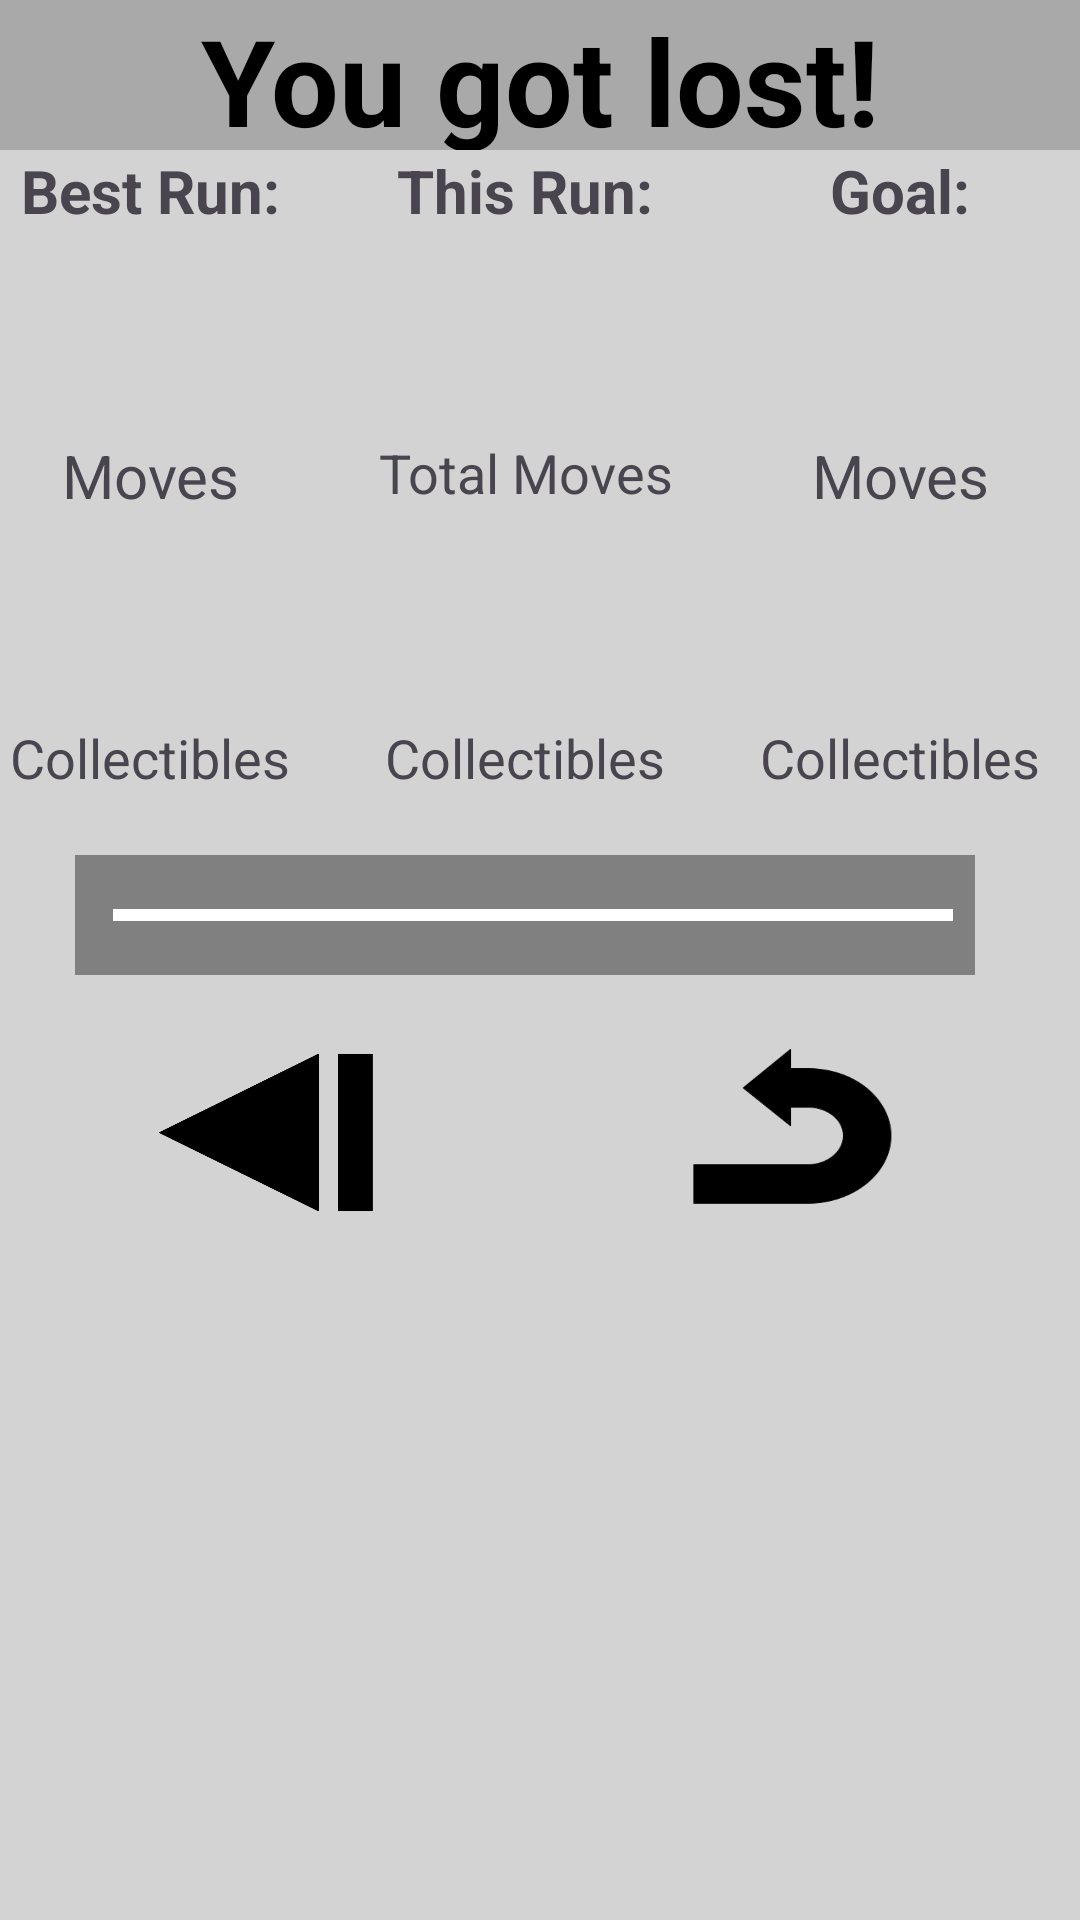

Layout XML and referenced resources for this Android screen:
<!-- AndroidManifest.xml: application theme Theme.RobotRally2Local -->
<!-- res/layout/robot_lost_dialog.xml -->
<?xml version="1.0" encoding="utf-8"?>
<RelativeLayout xmlns:android="http://schemas.android.com/apk/res/android"
    android:layout_width="350sp"
    android:layout_height="430sp"
    android:background="@color/light_grey"
    android:layout_gravity="center">

    
    <TextView
        android:id="@+id/Dialog_Header"
        android:layout_width="match_parent"
        android:layout_height="50sp"
        android:text="You got lost!"
        android:textSize="40sp"
        android:textColor="@color/black"
        android:textStyle="bold"
        android:background="@color/dark_gray"
        android:gravity="center" />

    <TextView
        android:id="@+id/Best_Run_Label"
        android:layout_width="100sp"
        android:layout_height="25sp"
        android:layout_below="@id/Dialog_Header"
        android:text="Best Run:"
        android:gravity="center"
        android:textSize="20sp"
        android:textStyle="bold"/>

    <TextView
        android:id="@+id/Lost_Best_Run_Move_Count"
        android:layout_below="@id/Best_Run_Label"
        android:layout_width="100sp"
        android:layout_height="70sp"
        android:textSize="50sp"
        android:gravity="center_horizontal"
        />

    <TextView
        android:id="@+id/Best_Run_Secondary_Label"
        android:layout_below="@id/Lost_Best_Run_Move_Count"
        android:layout_width="100sp"
        android:layout_height="25sp"
        android:text="Moves"
        android:gravity="center"
        android:textSize="20sp"
        />

    <TextView
        android:id="@+id/Lost_Best_Run_Collectibles_Count"
        android:layout_below="@id/Best_Run_Secondary_Label"
        android:layout_width="100sp"
        android:layout_height="70sp"
        android:textSize="50sp"
        android:gravity="center_horizontal"
        />

    <TextView
        android:id="@+id/Best_Run_Collectibles_Label"
        android:layout_below="@id/Lost_Best_Run_Collectibles_Count"
        android:layout_width="100sp"
        android:layout_height="25sp"
        android:text="Collectibles"
        android:gravity="center"
        android:textSize="18sp"
        />

    <TextView
        android:id="@+id/This_Run_Label"
        android:layout_below="@id/Dialog_Header"
        android:layout_toEndOf="@id/Best_Run_Collectibles_Label"
        android:layout_marginHorizontal="25sp"
        android:layout_width="100sp"
        android:layout_height="25sp"
        android:text="This Run:"
        android:gravity="center"
        android:textSize="20sp"
        android:textStyle="bold"
        />

    <TextView
        android:id="@+id/Lost_This_Run_Move_Count"
        android:layout_below="@id/This_Run_Label"
        android:layout_toEndOf="@id/Lost_Best_Run_Move_Count"
        android:layout_width="100sp"
        android:layout_height="70sp"
        android:layout_marginHorizontal="25sp"
        android:textSize="50sp"
        android:gravity="center_horizontal"
        />

    <TextView
        android:id="@+id/This_Run_Secondary_Label"
        android:layout_below="@id/Lost_This_Run_Move_Count"
        android:layout_toEndOf="@id/Best_Run_Secondary_Label"
        android:layout_marginHorizontal="25sp"
        android:layout_width="100sp"
        android:layout_height="25sp"
        android:text="@string/total_moves_text"
        android:gravity="center"
        android:textSize="18sp"
        />

    <TextView
        android:id="@+id/Lost_This_Run_Collectibles_Count"
        android:layout_below="@id/This_Run_Secondary_Label"
        android:layout_toEndOf="@id/Lost_Best_Run_Move_Count"
        android:layout_width="100sp"
        android:layout_height="70sp"
        android:layout_marginHorizontal="25sp"
        android:textSize="50sp"
        android:gravity="center_horizontal"
        />

    <TextView
        android:id="@+id/This_Run_Collectibles_Label"
        android:layout_below="@id/Lost_This_Run_Collectibles_Count"
        android:layout_toEndOf="@id/Best_Run_Collectibles_Label"
        android:layout_marginHorizontal="25sp"
        android:layout_width="100sp"
        android:layout_height="25sp"
        android:text="Collectibles"
        android:gravity="center"
        android:textSize="18sp"
        />

    <TextView
        android:id="@+id/Goal_Label"
        android:layout_below="@id/Dialog_Header"
        android:layout_toEndOf="@id/This_Run_Secondary_Label"
        android:layout_width="100sp"
        android:layout_height="25sp"
        android:text="Goal:"
        android:textStyle="bold"
        android:gravity="center"
        android:textSize="20sp"
        />

    <TextView
        android:id="@+id/Lost_Goal_Move_Count"
        android:layout_below="@id/Goal_Label"
        android:layout_toEndOf="@id/Lost_This_Run_Move_Count"
        android:layout_width="100sp"
        android:layout_height="70sp"
        android:textSize="50sp"
        android:gravity="center_horizontal"
        />

    <TextView
        android:id="@+id/Goal_Secondary_Label"
        android:layout_below="@id/Lost_Goal_Move_Count"
        android:layout_toEndOf="@id/This_Run_Secondary_Label"
        android:layout_width="100sp"
        android:layout_height="25sp"
        android:text="Moves"
        android:gravity="center"
        android:textSize="20sp"
        />

    <TextView
        android:id="@+id/Lost_Goal_Collectibles_Count"
        android:layout_below="@id/Goal_Secondary_Label"
        android:layout_toEndOf="@id/Lost_This_Run_Move_Count"
        android:layout_width="100sp"
        android:layout_height="70sp"
        android:textSize="50sp"
        android:gravity="center_horizontal"
        />

    <TextView
        android:id="@+id/Goal_Collectibles_Label"
        android:layout_below="@id/Lost_Goal_Collectibles_Count"
        android:layout_toEndOf="@id/This_Run_Secondary_Label"
        android:layout_width="100sp"
        android:layout_height="25sp"
        android:text="Collectibles"
        android:gravity="center"
        android:textSize="18sp"
        />

    <View
        android:id="@+id/status_bar_background"
        android:layout_width="300sp"
        android:layout_height="40sp"
        android:layout_marginVertical="20sp"
        android:layout_marginHorizontal="25sp"
        android:background="@color/gray"
        android:layout_below="@id/Goal_Collectibles_Label"
        android:contentDescription="@string/background_status_bar_description"/>
    <ProgressBar
        style="@style/Widget.AppCompat.ProgressBar.Horizontal"
        android:id="@+id/lostProgressBar"
        android:layout_width="280sp"
        android:layout_height="35sp"
        android:layout_below="@id/Goal_Collectibles_Label"
        android:layout_marginVertical="22.5sp"
        android:layout_marginHorizontal="37.5sp"
        android:background="@color/gray"
        android:progressBackgroundTint="@color/snow"
        android:progressBackgroundTintMode="add"
        android:progressTint="@color/light_grey" />


    <androidx.appcompat.widget.AppCompatButton
        android:id="@+id/LostDialogMenuButton"
        android:layout_width="100sp"
        android:layout_height="65sp"
        android:layout_below="@id/status_bar_background"
        android:background="@drawable/last_level_symbol_updated"
        android:textSize="20sp"
        android:contentDescription="@string/last_image_description"
        android:layout_marginHorizontal="37.5dp"/>

    <androidx.appcompat.widget.AppCompatButton
        android:id="@+id/LostDialogRetryButton"
        android:layout_width="100sp"
        android:layout_height="65sp"
        android:layout_below="@id/status_bar_background"
        android:layout_marginHorizontal="37.5dp"
        android:textSize="25sp"
        android:layout_toEndOf="@id/LostDialogMenuButton"
        android:contentDescription="@string/retry_image_description"
        android:background="@drawable/restart_image"/>

</RelativeLayout>
<!-- resources referenced by this layout -->
<resources>
  <color name="black">#000000</color>
  <color name="dark_gray">#A9A9A9</color>
  <color name="gray">#808080</color>
  <color name="light_grey">#D3D3D3</color>
  <color name="snow">#FFFAFA</color>
  <!-- drawable last_level_symbol_updated: png bitmap (drawable, 7460 bytes) -->
  <!-- drawable restart_image: png bitmap (drawable, 3779 bytes) -->
  <string name="background_status_bar_description">background for the status bar</string>
  <string name="last_image_description">last level button</string>
  <string name="retry_image_description">retry level button</string>
  <string name="total_moves_text">Total Moves</string>
  <style name="Theme.RobotRally2Local" parent="Base.Theme.RobotRally2Local" />
  <style name="Base.Theme.RobotRally2Local" parent="Theme.Material3.DayNight.NoActionBar">
          
          
      </style>
</resources>
